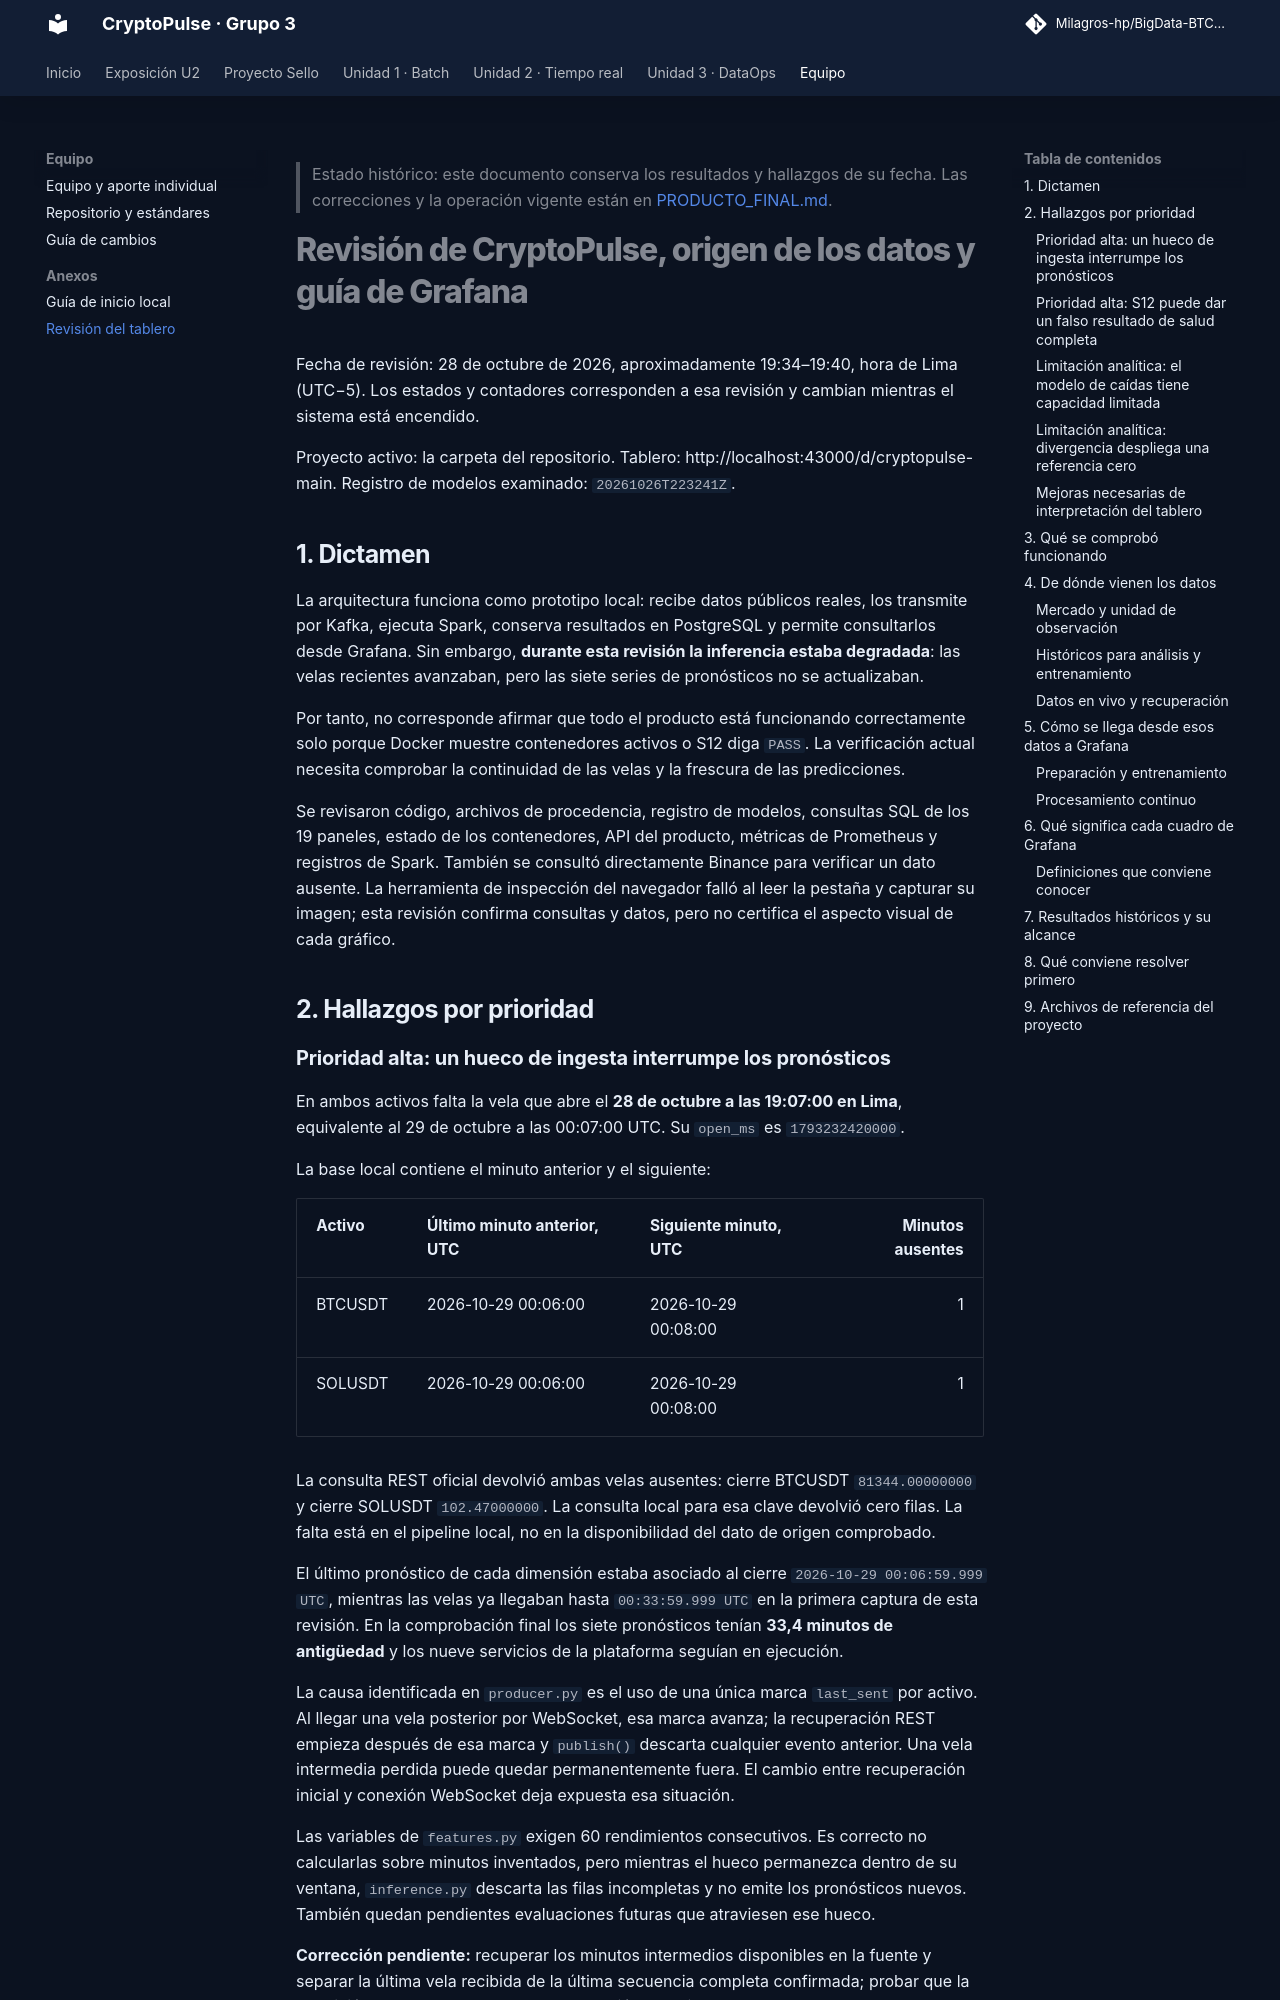

repository: Milagros-hp/BigData-BTC-SOL · page: REVISION_PROYECTO_Y_GUIA_GRAFANA/index.html · generator: mkdocs

> Estado histórico: este documento conserva los resultados y hallazgos de su fecha. Las correcciones y la operación vigente están en [PRODUCTO_FINAL.md](PRODUCTO_FINAL.md).

# Revisión de CryptoPulse, origen de los datos y guía de Grafana

Fecha de revisión: 28 de octubre de 2026, aproximadamente 19:34–19:40, hora de Lima (UTC−5). Los estados y contadores corresponden a esa revisión y cambian mientras el sistema está encendido.

Proyecto activo: la carpeta del repositorio. Tablero: http://localhost:43000/d/cryptopulse-main. Registro de modelos examinado: `20261026T223241Z`.

## 1. Dictamen

La arquitectura funciona como prototipo local: recibe datos públicos reales, los transmite por Kafka, ejecuta Spark, conserva resultados en PostgreSQL y permite consultarlos desde Grafana. Sin embargo, **durante esta revisión la inferencia estaba degradada**: las velas recientes avanzaban, pero las siete series de pronósticos no se actualizaban.

Por tanto, no corresponde afirmar que todo el producto está funcionando correctamente solo porque Docker muestre contenedores activos o S12 diga `PASS`. La verificación actual necesita comprobar la continuidad de las velas y la frescura de las predicciones.

Se revisaron código, archivos de procedencia, registro de modelos, consultas SQL de los 19 paneles, estado de los contenedores, API del producto, métricas de Prometheus y registros de Spark. También se consultó directamente Binance para verificar un dato ausente. La herramienta de inspección del navegador falló al leer la pestaña y capturar su imagen; esta revisión confirma consultas y datos, pero no certifica el aspecto visual de cada gráfico.

## 2. Hallazgos por prioridad
